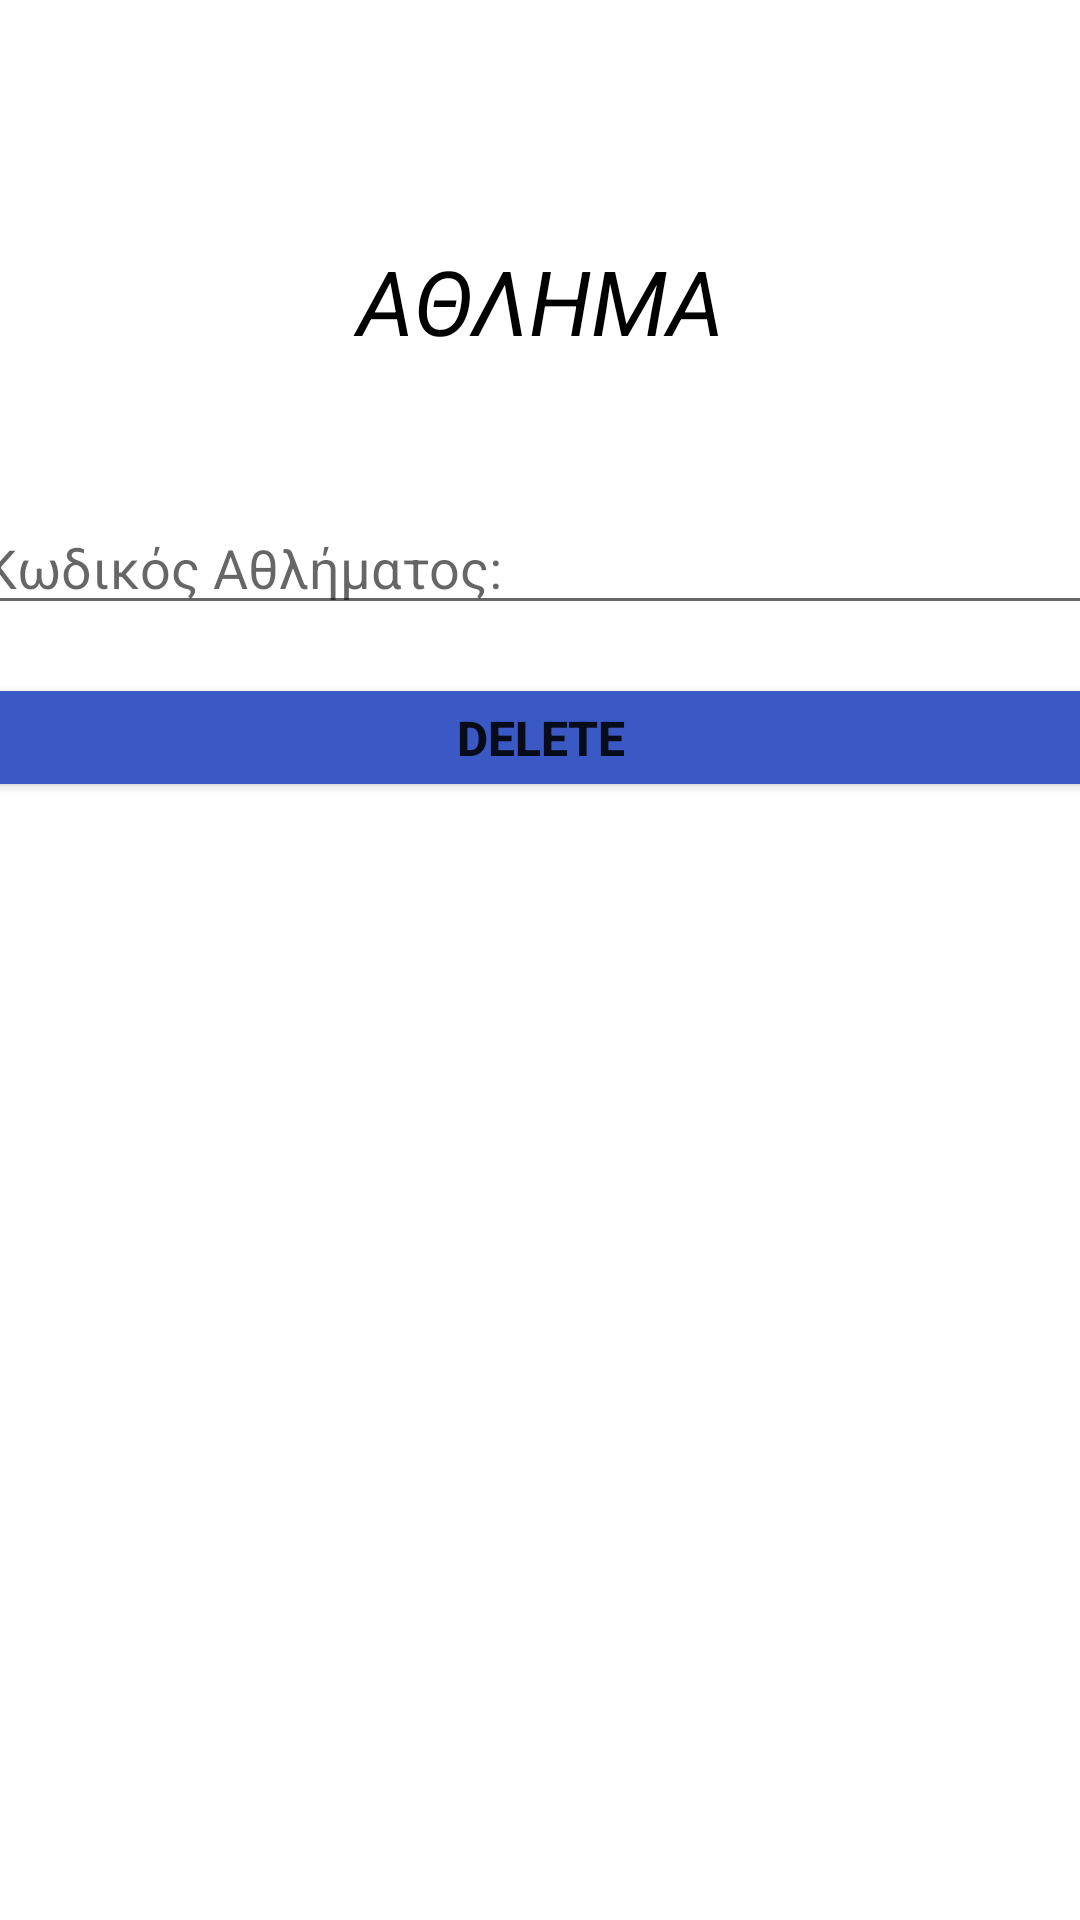

Reconstruct the res/layout file that produces this screen, plus the resources it refers to.
<!-- AndroidManifest.xml: application theme Theme.Drawer_test -->
<!-- res/layout/fragment_delete.xml -->
<?xml version="1.0" encoding="utf-8"?>
<androidx.constraintlayout.widget.ConstraintLayout xmlns:android="http://schemas.android.com/apk/res/android"
    xmlns:app="http://schemas.android.com/apk/res-auto"
    xmlns:tools="http://schemas.android.com/tools"
    android:layout_width="match_parent"
    android:layout_height="wrap_content"
    tools:context=".DeleteFragment">

    
    <TextView
        android:id="@+id/textView7"
        android:layout_width="match_parent"
        android:layout_height="wrap_content"
        android:layout_marginTop="80dp"
        android:text="ΑΘΛΗΜΑ"
        android:textAlignment="center"
        android:textColor="@color/black"
        android:textSize="30dp"
        android:textStyle="italic"
        app:layout_constraintEnd_toEndOf="parent"
        app:layout_constraintStart_toStartOf="parent"
        app:layout_constraintTop_toTopOf="parent" />


    <EditText
        android:id="@+id/kwdikos_del_athlima"
        android:layout_width="380dp"
        android:layout_height="40dp"
        android:layout_marginTop="48dp"

        android:hint="Κωδικός Αθλήματος:"
        app:layout_constraintEnd_toEndOf="parent"
        app:layout_constraintStart_toStartOf="parent"
        app:layout_constraintTop_toBottomOf="@+id/textView7" />


    <Button
        android:id="@+id/deletebt_athlima"
        android:layout_width="381dp"
        android:layout_height="43dp"

        android:layout_marginTop="16dp"
        android:backgroundTint="@color/mple"
        android:text="DELETE"
        android:textSize="16dp"
        android:textStyle="bold"
        app:layout_constraintEnd_toEndOf="parent"
        app:layout_constraintStart_toStartOf="parent"
        app:layout_constraintTop_toBottomOf="@+id/kwdikos_del_athlima" />

</androidx.constraintlayout.widget.ConstraintLayout>
<!-- resources referenced by this layout -->
<resources>
  <color name="black">#FF000000</color>
  <color name="mple">#3A59C5</color>
  <style name="Theme.Drawer_test" parent="Theme.MaterialComponents.DayNight.NoActionBar">
          
          <item name="colorPrimary">@color/mple</item>
          <item name="colorPrimaryVariant">@color/purple_700</item>
          <item name="colorOnPrimary">@color/white</item>
          
          <item name="colorSecondary">@color/teal_200</item>
          <item name="colorSecondaryVariant">@color/teal_200</item>
          <item name="colorOnSecondary">@color/white</item>
          
          <item name="android:statusBarColor" tools:targetApi="l">@color/black</item>
          
      </style>
  <color name="purple_700">#FF3700B3</color>
  <color name="white">#FFFFFFFF</color>
  <color name="teal_200">#FF03DAC5</color>
</resources>
